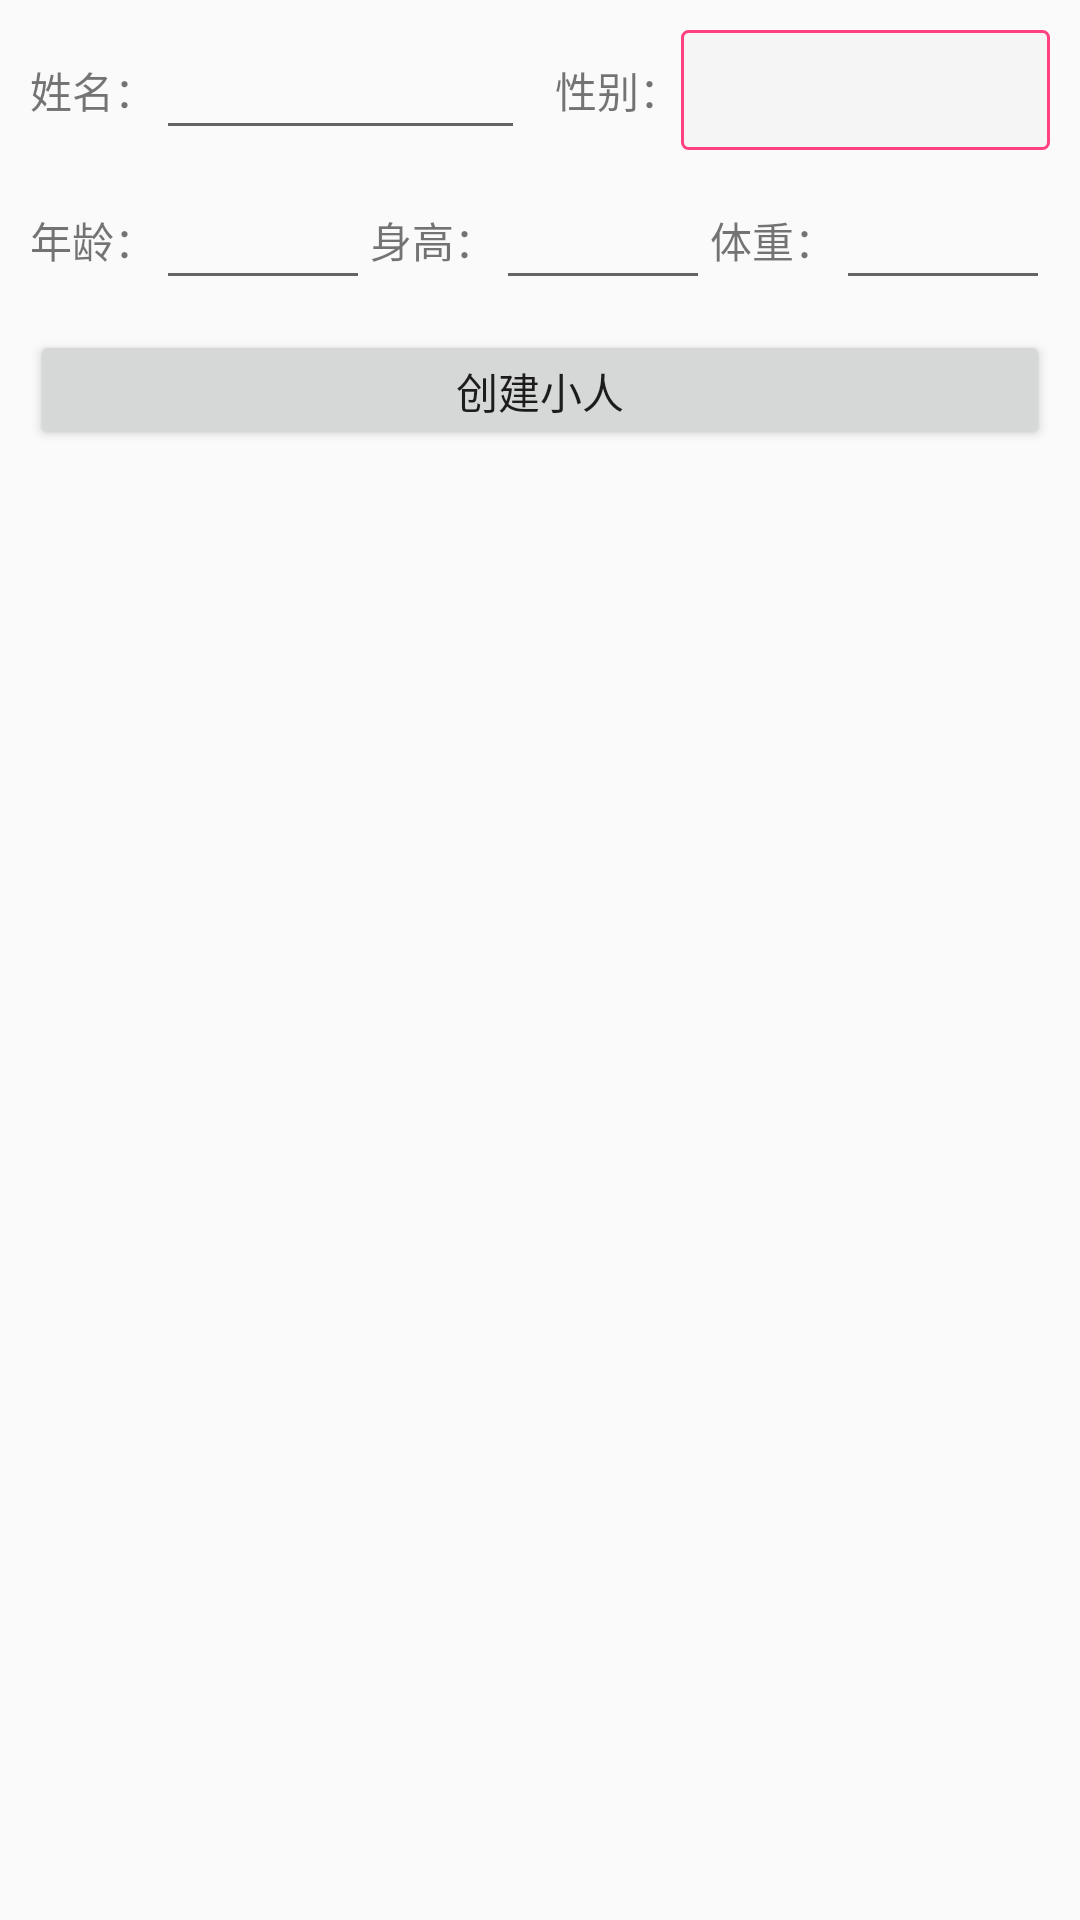

Here is an Android app screen rendered from its layout file. Give the layout XML and the strings, colors and styles it references.
<!-- AndroidManifest.xml: application theme AppTheme -->
<!-- res/layout/activity_builder.xml -->
<?xml version="1.0" encoding="utf-8"?>
<LinearLayout xmlns:android="http://schemas.android.com/apk/res/android"
    android:layout_width="match_parent"
    android:layout_height="match_parent"
    android:orientation="vertical"
    android:padding="@dimen/space_10">
    
    <LinearLayout
        android:layout_width="match_parent"
        android:layout_height="wrap_content"
        android:gravity="center_vertical"
        android:orientation="horizontal">

        <TextView
            android:layout_width="wrap_content"
            android:layout_height="wrap_content"
            android:text="@string/name" />

        <EditText
            android:id="@+id/et_input_name"
            android:layout_width="0dp"
            android:layout_height="@dimen/space_40"
            android:layout_weight="1" />

        <TextView
            android:layout_width="wrap_content"
            android:layout_height="wrap_content"
            android:layout_marginLeft="@dimen/space_10"
            android:text="@string/sex" />

        <Spinner
            android:id="@+id/sp_select_sex"
            android:layout_width="0dp"
            android:layout_height="@dimen/space_40"
            android:layout_weight="1"
            android:background="@drawable/shape_four_cornor_gray" />
    </LinearLayout>
    
    <LinearLayout
        android:layout_width="match_parent"
        android:layout_height="wrap_content"
        android:layout_marginTop="@dimen/space_10"
        android:gravity="center_vertical"
        android:orientation="horizontal">

        <TextView
            android:layout_width="wrap_content"
            android:layout_height="wrap_content"
            android:text="@string/age" />

        <EditText
            android:id="@+id/et_input_age"
            android:layout_width="0dp"
            android:layout_height="@dimen/space_40"
            android:layout_weight="1" />

        <TextView
            android:layout_width="wrap_content"
            android:layout_height="wrap_content"
            android:text="@string/height" />

        <EditText
            android:id="@+id/et_input_height"
            android:layout_width="0dp"
            android:layout_height="@dimen/space_40"
            android:layout_weight="1" />

        <TextView
            android:layout_width="wrap_content"
            android:layout_height="wrap_content"
            android:text="@string/weight" />

        <EditText
            android:id="@+id/et_input_weight"
            android:layout_width="0dp"
            android:layout_height="@dimen/space_40"
            android:layout_weight="1" />

    </LinearLayout>
    
    <Button
        android:id="@+id/btn_build"
        android:layout_width="match_parent"
        android:layout_height="@dimen/space_40"
        android:layout_marginTop="@dimen/space_10"
        android:text="@string/build_person" />

    <TextView
        android:id="@+id/tv_build_result"
        android:layout_width="match_parent"
        android:layout_height="wrap_content"
        android:layout_marginTop="@dimen/space_10"
        android:textColor="@color/colorAccent" />

</LinearLayout>
<!-- resources referenced by this layout -->
<resources>
  <color name="colorAccent">#FF4081</color>
  <dimen name="space_10">10dp</dimen>
  <dimen name="space_40">40dp</dimen>
  <!-- drawable shape_four_cornor_gray (drawable) -->
  <?xml version="1.0" encoding="utf-8"?>
  <shape xmlns:android="http://schemas.android.com/apk/res/android"
      android:shape="rectangle">
  
      <corners android:radius="@dimen/space_2" />
      <solid android:color="@color/bg" />
      <stroke
          android:width="@dimen/space_1"
          android:color="@color/colorAccent" />
  
  </shape>
  <string name="age">年龄：</string>
  <string name="build_person">创建小人</string>
  <string name="height">身高：</string>
  <string name="name">姓名：</string>
  <string name="sex">性别：</string>
  <string name="weight">体重：</string>
  <style name="AppTheme" parent="Theme.AppCompat.Light.DarkActionBar">
          
          <item name="colorPrimary">@color/colorPrimary</item>
          <item name="colorPrimaryDark">@color/colorPrimaryDark</item>
          <item name="colorAccent">@color/colorAccent</item>
      </style>
  <dimen name="space_2">2dp</dimen>
  <color name="bg">#f5f5f5</color>
  <dimen name="space_1">1dp</dimen>
  <color name="colorPrimary">#3F51B5</color>
  <color name="colorPrimaryDark">#303F9F</color>
</resources>
